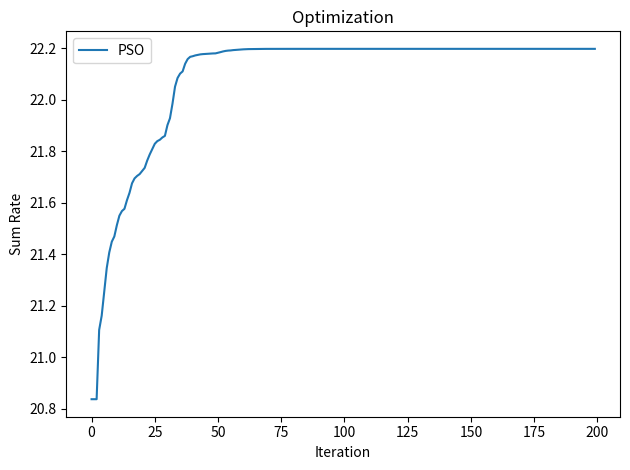

Write the Python code that produced this figure.


import math
import random

def flatten(lst):
    flat_list = []
    for item in lst:
        if isinstance(item, list):
            flat_list.extend(flatten(item))
        else:
            flat_list.append(item)
    return flat_list

def unflatten(flat_list, structure):
    flat_iter = iter(flat_list)
    def helper(struct):
        result = []
        for elem in struct:
            if isinstance(elem, list):
                result.append(helper(elem))
            else:
                result.append(next(flat_iter))
        return result
    return helper(structure)

def pso_function(parameter_values, bounds, n_particles, m_iterations, inertia, cognitive, social):

    print("PSO Algorithm Started")

    num_particles = n_particles
    max_iterations = m_iterations
    w = inertia  # inertia weight
    c1 = cognitive  # cognitive constant
    c2 = social  # social constant

    para = flatten(parameter_values)
    len_para = len(para)
    update_bounds = flatten(bounds)


    particles = []
    velocities = []
    pbest = []
    gbest = None
    gbest_value = -float('inf')
    iteration_best_values = []

    for _ in range(num_particles):
        particle = [random.uniform(bounds[i][0], bounds[i][1]) for i in range(len_para)]
        temp_con = unflatten(particle, parameter_values)
        while (conditions(temp_con) == False):
            particle = [random.uniform(bounds[i][0], bounds[i][1]) for i in range(len_para)]
            temp_con = unflatten(particle, parameter_values)
        particles.append(particle)
        velocities.append([0] * (len_para))
        pbest.append(particle[:])

    # PSO loop
    for iter in range(max_iterations):
        iteration_best_value = -float('inf')
        for i in range(num_particles):
            current_position = particles[i]
            temp = unflatten(current_position, parameter_values)
            fitness = objective_function(temp)

            # Update personal best
            temp = unflatten(pbest[i], parameter_values)
            if fitness > objective_function(temp):
                pbest[i] = current_position[:]

            # Update global best
            if fitness > gbest_value:
                gbest = current_position[:]
                gbest_value = fitness

            # Update iteration best value
            if fitness > iteration_best_value:
                iteration_best_value = fitness

        # Record the best value found in this iteration
        iteration_best_values.append(iteration_best_value)

        # Update velocities and particles
        for i in range(num_particles):
            for j in range(len_para):
                new_velocity = (w * velocities[i][j] +
                                    c1 * random.random() * (pbest[i][j] - particles[i][j]) +
                                    c2 * random.random() * (gbest[j] - particles[i][j]))
                new_position = particles[i][j] + new_velocity

                new_position = max(min(new_position, update_bounds[j][1]), update_bounds[j][0])

                # Update only if the new position satisfies the condition
                particles[i][j] = new_position
                velocities[i][j] = new_velocity

                temp_con = unflatten(particles[i], parameter_values)
                if not conditions(temp_con):
                    particles[i][j] -= new_velocity
                    velocities[i][j] = 0
        #Printing
        if (iter % 100 == 0) or iter == (max_iterations-1):
                print(f"Iteration {iter}: Value = {iteration_best_values[iter]}")

    return iteration_best_values

import numpy as np
import random
import math
import matplotlib.pyplot as plt
def up_get_ini(alpha_K0, alpha_K_dash0, P_s0, W_0, h_as, h_ak, sigma_k, h_ac, h_sc, sigma_c, K_dash, sigma_k_dash, h_ak_dash, h_sk, h_ik, h_si, h_sk_dash, h_ik_dash, varphi_r, varphi_t):

    SINRKK = 0.0
    SINRKK_dash = 0.0
    SINRCC = 0.0

    k = 0
    k_dash = 0

    SINRKK = (alpha_K0 * P_s0 * (np.abs(h_sk[k][0] + np.dot(np.dot(h_ik[k],varphi_r),h_si).item()))**2) / (P_s0 * (np.abs(h_sk[k][0] + np.dot(np.dot(h_ik[k],varphi_r),h_si).item()))**2 * (alpha_K_dash0) + (np.abs(np.dot(W_0,h_ak[k])))**2 + sigma_k**2)

    SINRCC = (np.abs(np.dot(W_0,h_ac)))**2 / (P_s0 * np.abs(h_sc)**2 + sigma_c**2)

    SINRKK_dash = (alpha_K_dash0 * P_s0 * (np.abs(h_sk_dash[k_dash][0] + np.dot(np.dot(h_ik_dash[k_dash],varphi_t),h_si).item()))**2) / ((np.abs(np.dot(W_0,h_ak_dash[k_dash])))**2 + sigma_k_dash**2)

    rho = 0.01
    P_I =  np.abs(np.dot(W_0,h_as))**2 + (rho**2 * P_s0)

    return SINRCC, SINRKK, SINRKK_dash, P_I
def generate_channel(N, K, path_loss):

    h = (1/np.sqrt(2)) * (np.random.randn(N, K) + 1j * np.random.randn(N, K))
    h_normalized = h / np.linalg.norm(h, axis=0)
    h = path_loss * h_normalized

    return h
def up_GET_dist_pru(P_AP, P_DD, P_CC, P_KK, P_IRS, P_KK_dash, noise):


    pathloss_direct = lambda d: 32.6 + 36.7 * math.log10(d)

    relative_user_loc = [x1 - x2 for x1, x2 in zip(P_AP, P_DD)]
    d_as = math.sqrt(relative_user_loc[0]**2 + relative_user_loc[1]**2)
    PL_as = pathloss_direct(d_as)
    PL_as = math.sqrt(10**((- noise - PL_as) / 10))

    relative_user_loc = [x - y for x, y in zip(P_AP, P_CC)]
    d_ac = math.sqrt(relative_user_loc[0]**2 + relative_user_loc[1]**2)
    PL_ac = pathloss_direct(d_ac)
    PL_ac = math.sqrt(10**((- noise - PL_ac) / 10))

    relative_user_loc = [x - y for x, y in zip(P_AP, P_KK)]
    d_ak = math.sqrt(relative_user_loc[0]**2 + relative_user_loc[1]**2)
    PL_ak = pathloss_direct(d_ak)
    PL_ak = math.sqrt(10**((- noise - PL_ak) / 10))

    relative_user_loc = [x - y for x, y in zip(P_DD, P_KK)]
    d_sk = math.sqrt(relative_user_loc[0]**2 + relative_user_loc[1]**2)
    PL_sk = pathloss_direct(d_sk)
    PL_sk = math.sqrt(10**((- noise - PL_sk) / 10))

    relative_user_loc = [x - y for x, y in zip(P_IRS, P_KK)]
    d_ik = math.sqrt(relative_user_loc[0]**2 + relative_user_loc[1]**2)
    PL_ik = pathloss_direct(d_ik)
    PL_ik = math.sqrt(10**((- noise - PL_ik) / 10))

    relative_user_loc = [x - y for x, y in zip(P_DD, P_IRS)]
    d_si = math.sqrt(relative_user_loc[0]**2 + relative_user_loc[1]**2)
    PL_si = pathloss_direct(d_si)
    PL_si = math.sqrt(10**((- noise - PL_si) / 10))

    relative_user_loc = [x - y for x, y in zip(P_DD, P_CC)]
    d_sc = math.sqrt(relative_user_loc[0]**2 + relative_user_loc[1]**2)
    PL_sc = pathloss_direct(d_sc)
    PL_sc = math.sqrt(10**((- noise - PL_sc) / 10))

    relative_user_loc = [x - y for x, y in zip(P_AP, P_KK_dash)]
    d_ak_dash = math.sqrt(relative_user_loc[0]**2 + relative_user_loc[1]**2)
    PL_ak_dash = pathloss_direct(d_ak_dash)
    PL_ak_dash = math.sqrt(10**((- noise - PL_ak_dash) / 10))

    relative_user_loc = [x - y for x, y in zip(P_DD, P_KK_dash)]
    d_sk_dash = math.sqrt(relative_user_loc[0]**2 + relative_user_loc[1]**2)
    PL_sk_dash = pathloss_direct(d_sk_dash)
    PL_sk_dash = math.sqrt(10**((- noise - PL_sk_dash) / 10))

    relative_user_loc = [x - y for x, y in zip(P_IRS, P_KK_dash)]
    d_ik_dash = math.sqrt(relative_user_loc[0]**2 + relative_user_loc[1]**2)
    PL_ik_dash = pathloss_direct(d_ik_dash)
    PL_ik_dash = math.sqrt(10**((- noise - PL_ik_dash) / 10))

    return (PL_as, PL_ac, PL_ak, PL_sk, PL_ik, PL_si, PL_sc, PL_ak_dash, PL_sk_dash, PL_ik_dash)
M = 2  # number of antennas on AP
N = 8  # number IRS elements
K = 1  # no.of user at receiver side
K_dash = 1  # no.of user at transmission side


P_AP = [0, 0]  # in meters
P_DD = [150, -10]
P_CC = [10, -160]
P_IRS = [170, -110]
P_KK = [100, -150]
P_KK_dash = [250, -70]
noise = -120

PL_as, PL_ac, PL_ak, PL_sk, PL_ik, PL_si, PL_sc, PL_ak_dash, PL_sk_dash, PL_ik_dash = up_GET_dist_pru(P_AP, P_DD, P_CC, P_KK, P_IRS, P_KK_dash, noise)

h_as= generate_channel(M,1,PL_as);
h_ac= generate_channel(M,1,PL_ac);
h_ak= generate_channel(M,K,PL_ak);
h_ak = h_ak.transpose() #For own Easy
h_sk = generate_channel(1,K,PL_sk);
h_sk = np.conjugate(h_sk.transpose())

h_ik= generate_channel(N,K,PL_ik);
h_ik = np.conjugate(h_ik.transpose())

h_si= generate_channel(1,N,PL_si);
h_si = h_si.transpose()

h_sc= generate_channel(1,1,PL_sc);
h_ak_dash= generate_channel(M,K_dash,PL_ak_dash);
h_ak_dash = h_ak_dash.transpose() #For own Easy
h_sk_dash= generate_channel(1,K_dash,PL_sk_dash);
h_sk_dash = np.conjugate(h_sk_dash.transpose())
h_ik_dash= generate_channel(N,K_dash,PL_ik_dash);
h_ik_dash = np.conjugate(h_ik_dash.transpose())


sigma_c = 1
sigma_k = 1
sigma_k_dash = 1
def conditions(para):
    W_0_real, W_0_imaginary, P_s0_list, alpha_K0_list, zeta_r, theta_r, theta_t = para
    P_s0 = P_s0_list[0]
    alpha_K0 = alpha_K0_list[0]
    alpha_K_dash0 = 1-alpha_K0
    zeta_t = [1 - z for z in zeta_r]

    W_0 = np.array([real + 1j * imaginary for real, imaginary in zip(W_0_real, W_0_imaginary)])

    varphi_r_value = [math.sqrt(zeta) * math.exp(theta) for zeta, theta in zip(zeta_r, theta_r)]
    varphi_r = np.zeros((N, N), dtype=complex)
    np.fill_diagonal(varphi_r, varphi_r_value)

    varphi_t_value = [math.sqrt(zeta) * math.exp(theta) for zeta, theta in zip(zeta_t, theta_t)]
    varphi_t = np.zeros((N, N), dtype=complex)
    np.fill_diagonal(varphi_t, varphi_t_value)

    SINRCC, SINRKK, SINRKK_dash, P_I = up_get_ini(alpha_K0, alpha_K_dash0, P_s0, W_0, h_as, h_ak, sigma_k, h_ac, h_sc, sigma_c, K_dash, sigma_k_dash, h_ak_dash, h_sk, h_ik, h_si, h_sk_dash, h_ik_dash, varphi_r, varphi_t)
    rateSINRCC = math.log2(SINRCC.item() + 1)
    rateSINRKK = math.log2(SINRKK.item() + 1)
    rateSINRKK_dash = math.log2(SINRKK_dash.item() + 1)

    R_min_k=0.05
    R_min_k_dash=R_min_k
    R_min_c=0.05
    P_max = 10**(10/10)
    P_I_min = 10**(9/10)
    P_I_max = 2*P_I_min
    eta = 0.01

    if P_I < P_I_min:
      P_sh = 0
    elif P_I >= P_I_min and P_I <= P_I_max:
      P_sh = eta * P_I
    elif P_I > P_I_max:
      P_sh = eta * P_I_max

    condition_1 = (rateSINRKK >= R_min_k) and (rateSINRKK_dash >= R_min_k_dash)
    condition_3 = rateSINRCC >= R_min_c
    condition_4 = all(np.abs(w)**2 <= P_max for w in W_0)
    condition_5 = P_s0 <= P_sh
    condition_6 = P_I >= P_I_min

    if (condition_1 and condition_3 and condition_4 and condition_5 and condition_6):
        return True
    return False
def objective_function(para):
    W_0_real, W_0_imaginary, P_s0_list, alpha_K0_list, zeta_r, theta_r, theta_t = para
    P_s0 = P_s0_list[0]
    alpha_K0 = alpha_K0_list[0]
    alpha_K_dash0 = 1-alpha_K0
    zeta_t = [1 - z for z in zeta_r]

    W_0 = np.array([real + 1j * imaginary for real, imaginary in zip(W_0_real, W_0_imaginary)])

    varphi_r_value = [math.sqrt(zeta) * math.exp(theta) for zeta, theta in zip(zeta_r, theta_r)]
    varphi_r = np.zeros((N, N), dtype=complex)
    np.fill_diagonal(varphi_r, varphi_r_value)

    varphi_t_value = [math.sqrt(zeta) * math.exp(theta) for zeta, theta in zip(zeta_t, theta_t)]
    varphi_t = np.zeros((N, N), dtype=complex)
    np.fill_diagonal(varphi_t, varphi_t_value)

    SINRCC, SINRKK, SINRKK_dash, P_I = up_get_ini(alpha_K0, alpha_K_dash0, P_s0, W_0, h_as, h_ak, sigma_k, h_ac, h_sc, sigma_c, K_dash, sigma_k_dash, h_ak_dash, h_sk, h_ik, h_si, h_sk_dash, h_ik_dash, varphi_r, varphi_t)
    rateSINRCC = math.log2(SINRCC.item() + 1)
    rateSINRKK = math.log2(SINRKK.item() + 1)
    rateSINRKK_dash = math.log2(SINRKK_dash.item() + 1)

    return rateSINRKK + rateSINRKK_dash
W_0_real = [random.uniform(0, 1) for _ in range(M)]
W_0_imaginary = [random.uniform(0, 1) for _ in range(M)]
P_s0 = [random.uniform(0, 1)]

alpha_K0 = [random.uniform(0, 1)]

zeta_r = [random.uniform(0, 1) for _ in range(N)]
theta_r = [random.uniform(0, 2*math.pi) for _ in range(N)]
theta_t = [random.uniform(0, 2*math.pi) for _ in range(N)]


par = W_0_real, W_0_imaginary, P_s0, alpha_K0, zeta_r, theta_r, theta_t
bounds = [(0,1)]*(2*M+1)+[(0,1)]*K+[(0,1)]*N+[(0,2*math.pi)]*(2*N)
n_particles = 30
m_iterations = 200
inertia= 0.5
cognitive = 0.5
social = 0.5
a = pso_function(par, bounds, n_particles, m_iterations, inertia, cognitive, social)

plt.plot(np.arange(len(a)), a, label='PSO')
plt.title('Optimization')
plt.xlabel('Iteration')
plt.ylabel('Sum Rate')
plt.legend()
plt.tight_layout()
plt.show()

